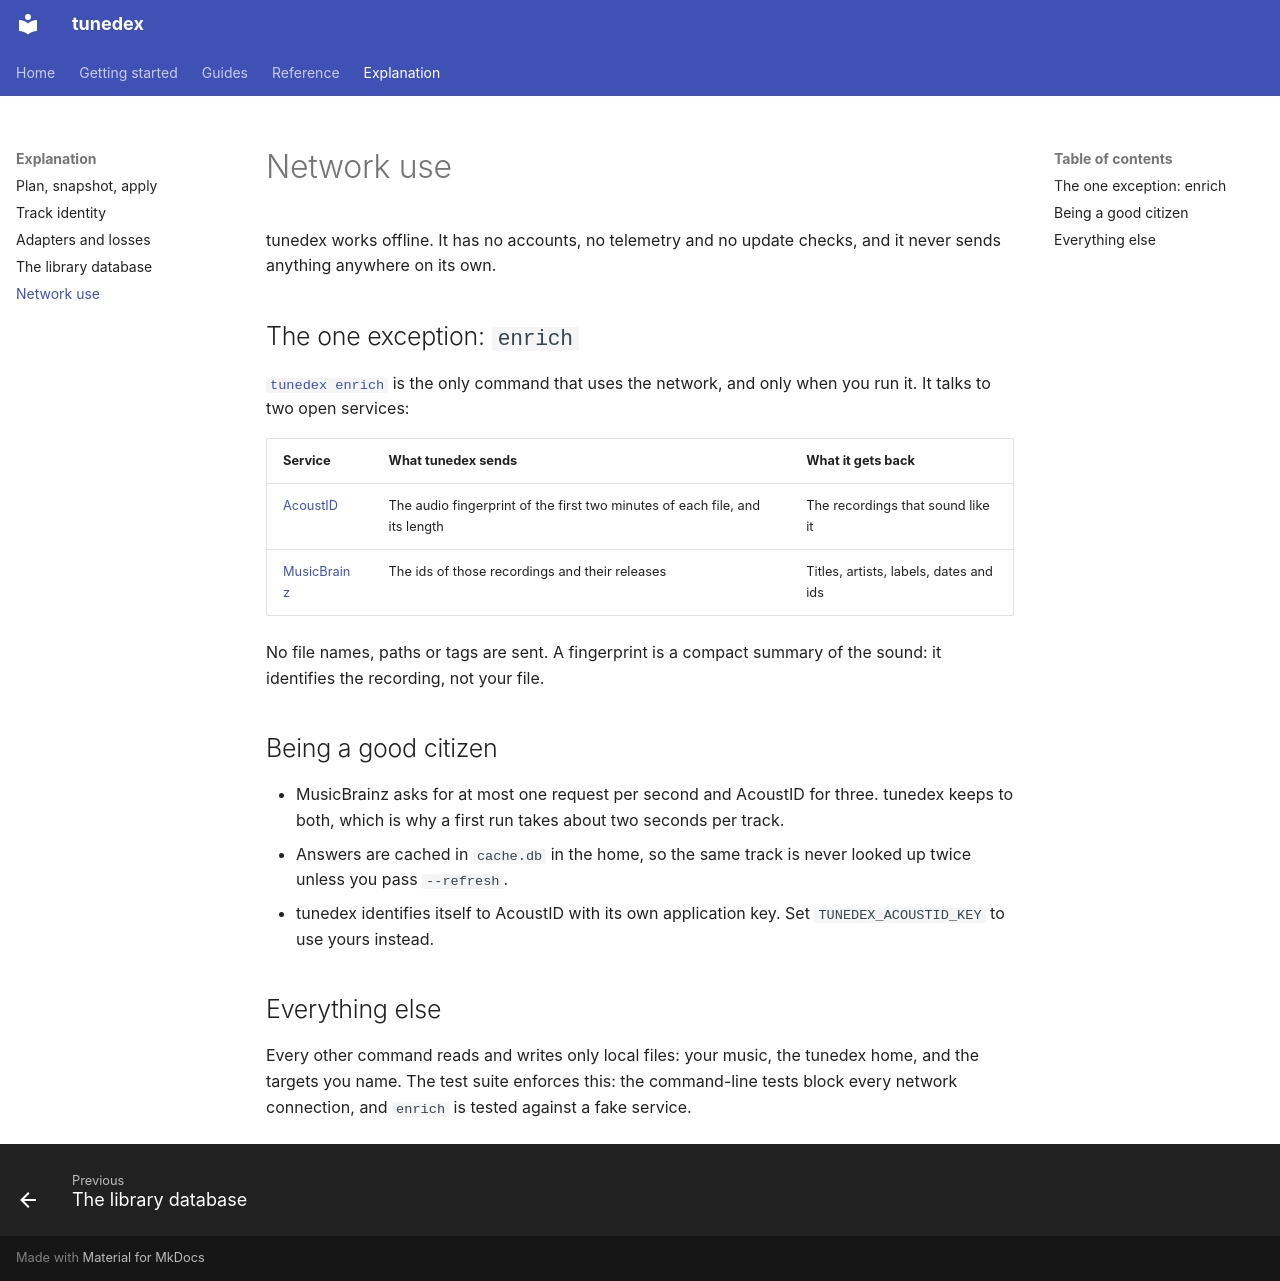

repository: vonmartins/DJ-Open-Lib · page: explanation/network/index.html · generator: mkdocs

# Network use

tunedex works offline. It has no accounts, no telemetry and no update checks, and it never sends anything anywhere on its own.

## The one exception: `enrich`

[`tunedex enrich`](../guides/enrich.md) is the only command that uses the network, and only when you run it. It talks to two open services:

| Service | What tunedex sends | What it gets back |
|---|---|---|
| [AcoustID](https://acoustid.org) | The audio fingerprint of the first two minutes of each file, and its length | The recordings that sound like it |
| [MusicBrainz](https://musicbrainz.org) | The ids of those recordings and their releases | Titles, artists, labels, dates and ids |

No file names, paths or tags are sent. A fingerprint is a compact summary of the sound: it identifies the recording, not your file.

## Being a good citizen

- MusicBrainz asks for at most one request per second and AcoustID for three. tunedex keeps to both, which is why a first run takes about two seconds per track.
- Answers are cached in `cache.db` in the home, so the same track is never looked up twice unless you pass `--refresh`.
- tunedex identifies itself to AcoustID with its own application key. Set `TUNEDEX_ACOUSTID_KEY` to use yours instead.

## Everything else

Every other command reads and writes only local files: your music, the tunedex home, and the targets you name. The test suite enforces this: the command-line tests block every network connection, and `enrich` is tested against a fake service.
